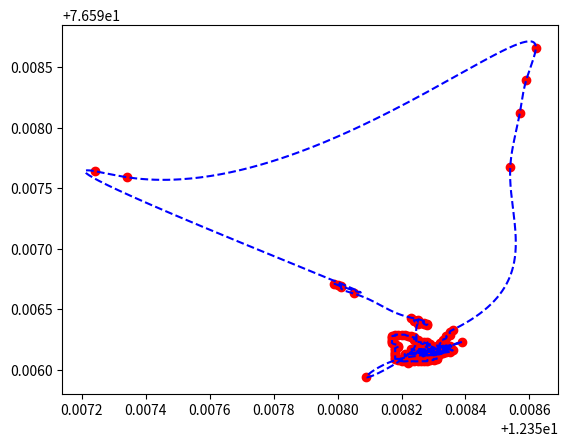

Here is the Python script that generated this plot:
import numpy as np
from scipy.interpolate import splprep, splev
import matplotlib.pyplot as plt

# define pts from the question

pts = np.array([
[12.35823 , 76.59615],
[12.35809 , 76.59594],
[12.35821 , 76.5961],
[12.35826 , 76.59612],
[12.3583 , 76.59617],
[12.35831 , 76.59619],
[12.35829 , 76.59612],
[12.35832 , 76.59616],
[12.35839 , 76.59623],
[12.35834 , 76.59619],
[12.35831 , 76.59614],
[12.35834 , 76.59616],
[12.35835 , 76.5962],
[12.35832 , 76.59619],
[12.35834 , 76.5962],
[12.35832 , 76.59618],
[12.35831 , 76.59617],
[12.35833 , 76.5962],
[12.35831 , 76.59618],
[12.3583 , 76.59618],
[12.35829 , 76.59617],
[12.35832 , 76.5962],
[12.35831 , 76.5962],
[12.35829 , 76.59615],
[12.35829 , 76.59614],
[12.3583 , 76.59615],
[12.35826 , 76.59616],
[12.35826 , 76.59617],
[12.35825 , 76.59615],
[12.35826 , 76.59615],
[12.35826 , 76.59614],
[12.35827 , 76.59614],
[12.35825 , 76.59614],
[12.35827 , 76.59615],
[12.35827 , 76.59616],
[12.35828 , 76.59616],
[12.35828 , 76.59617],
[12.35827 , 76.59617],
[12.35825 , 76.59617],
[12.35824 , 76.59617],
[12.35823 , 76.59617],
[12.35824 , 76.59616],
[12.35825 , 76.59616],
[12.35828 , 76.59615],
[12.35829 , 76.59616],
[12.35828 , 76.59618],
[12.35828 , 76.59619],
[12.35827 , 76.59619],
[12.35827 , 76.5962],
[12.35827 , 76.59621],
[12.35826 , 76.59622],
[12.35826 , 76.59623],
[12.35825 , 76.59623],
[12.35825 , 76.59624],
[12.35825 , 76.59625],
[12.35824 , 76.59625],
[12.35824 , 76.59626],
[12.35824 , 76.59627],
[12.35823 , 76.59627],
[12.35823 , 76.59628],
[12.35822 , 76.59628],
[12.35821 , 76.59629],
[12.3582 , 76.59629],
[12.35819 , 76.59629],
[12.35818 , 76.59629],
[12.35818 , 76.59628],
[12.35817 , 76.59628],
[12.35817 , 76.59627],
[12.35817 , 76.59626],
[12.35817 , 76.59625],
[12.35817 , 76.59624],
[12.35817 , 76.59623],
[12.35817 , 76.59622],
[12.35818 , 76.59621],
[12.35819 , 76.5962],
[12.35819 , 76.59619],
[12.35818 , 76.59618],
[12.35818 , 76.59617],
[12.35818 , 76.59616],
[12.35818 , 76.59615],
[12.35818 , 76.59614],
[12.35818 , 76.59613],
[12.35818 , 76.59612],
[12.35818 , 76.59611],
[12.35818 , 76.5961],
[12.35818 , 76.59609],
[12.35819 , 76.59609],
[12.35819 , 76.59608],
[12.3582 , 76.59608],
[12.3582 , 76.59607],
[12.35821 , 76.59607],
[12.35822 , 76.59607],
[12.35822 , 76.59606],
[12.35823 , 76.59607],
[12.35824 , 76.59607],
[12.35825 , 76.59607],
[12.35826 , 76.59607],
[12.35827 , 76.59607],
[12.35828 , 76.59607],
[12.35828 , 76.59608],
[12.35829 , 76.59608],
[12.3583 , 76.59608],
[12.3583 , 76.59609],
[12.35831 , 76.59609],
[12.35831 , 76.5961],
[12.35831 , 76.59611],
[12.35831 , 76.59612],
[12.35831 , 76.59613],
[12.3583 , 76.59614],
[12.35831 , 76.59615],
[12.35831 , 76.59616],
[12.3583 , 76.59616],
[12.35828 , 76.59614],
[12.35828 , 76.59613],
[12.35829 , 76.59613],
[12.35832 , 76.59614],
[12.3583 , 76.59613],
[12.35827 , 76.59613],
[12.35825 , 76.59613],
[12.35824 , 76.59613],
[12.35823 , 76.59613],
[12.35822 , 76.59613],
[12.35821 , 76.59613],
[12.35821 , 76.59612],
[12.35821 , 76.59611],
[12.35823 , 76.59614],
[12.35824 , 76.59614],
[12.35829 , 76.59618],
[12.35829 , 76.59619],
[12.35829 , 76.5962],
[12.35828 , 76.5962],
[12.35828 , 76.59621],
[12.35828 , 76.59622],
[12.35828 , 76.59623],
[12.35827 , 76.59623],
[12.35829 , 76.59621],
[12.3583 , 76.59619],
[12.35826 , 76.59613],
[12.35833 , 76.59614],
[12.35833 , 76.59616],
[12.35828 , 76.59612],
[12.35827 , 76.59612],
[12.35828 , 76.59611],
[12.35827 , 76.59611],
[12.35835 , 76.59615],
[12.35834 , 76.59615],
[12.3583 , 76.59612],
[12.35832 , 76.59613],
[12.35833 , 76.59615],
[12.35835 , 76.59616],
[12.35836 , 76.59616],
[12.35834 , 76.59617],
[12.35833 , 76.59617],
[12.35834 , 76.59618],
[12.35835 , 76.59618],
[12.35832 , 76.59615],
[12.35832 , 76.59621],
[12.35832 , 76.59622],
[12.35833 , 76.59623],
[12.35833 , 76.59625],
[12.35834 , 76.59626],
[12.35834 , 76.59628],
[12.35835 , 76.59629],
[12.35835 , 76.59631],
[12.35836 , 76.59633],
[12.35854 , 76.59767],
[12.35857 , 76.59812],
[12.35859 , 76.59839],
[12.35862 , 76.59866],
[12.35734 , 76.59759],
[12.35724 , 76.59764],
[12.358 , 76.5967],
[12.35799 , 76.59671],
[12.35801 , 76.59669],
[12.35801 , 76.59668],
[12.35805 , 76.59663],
[12.35823 , 76.59643],
[12.35828 , 76.59638],
[12.35828 , 76.59637],
[12.35827 , 76.59638],
[12.35827 , 76.59639],
[12.35826 , 76.59639],
[12.35825 , 76.5964],
[12.35825 , 76.59641],
[12.35824 , 76.59641],
[12.35824 , 76.5964],
[12.35825 , 76.59639],
[12.35825 , 76.59638],
[12.35842 , 76.59621]
])

tck, u = splprep(pts.T, u=None, s=0.0, per=1) 
u_new = np.linspace(u.min(), u.max(), 1000)
x_new, y_new = splev(u_new, tck, der=0)

plt.plot(pts[:,0], pts[:,1], 'ro')
plt.plot(x_new, y_new, 'b--')
plt.show()